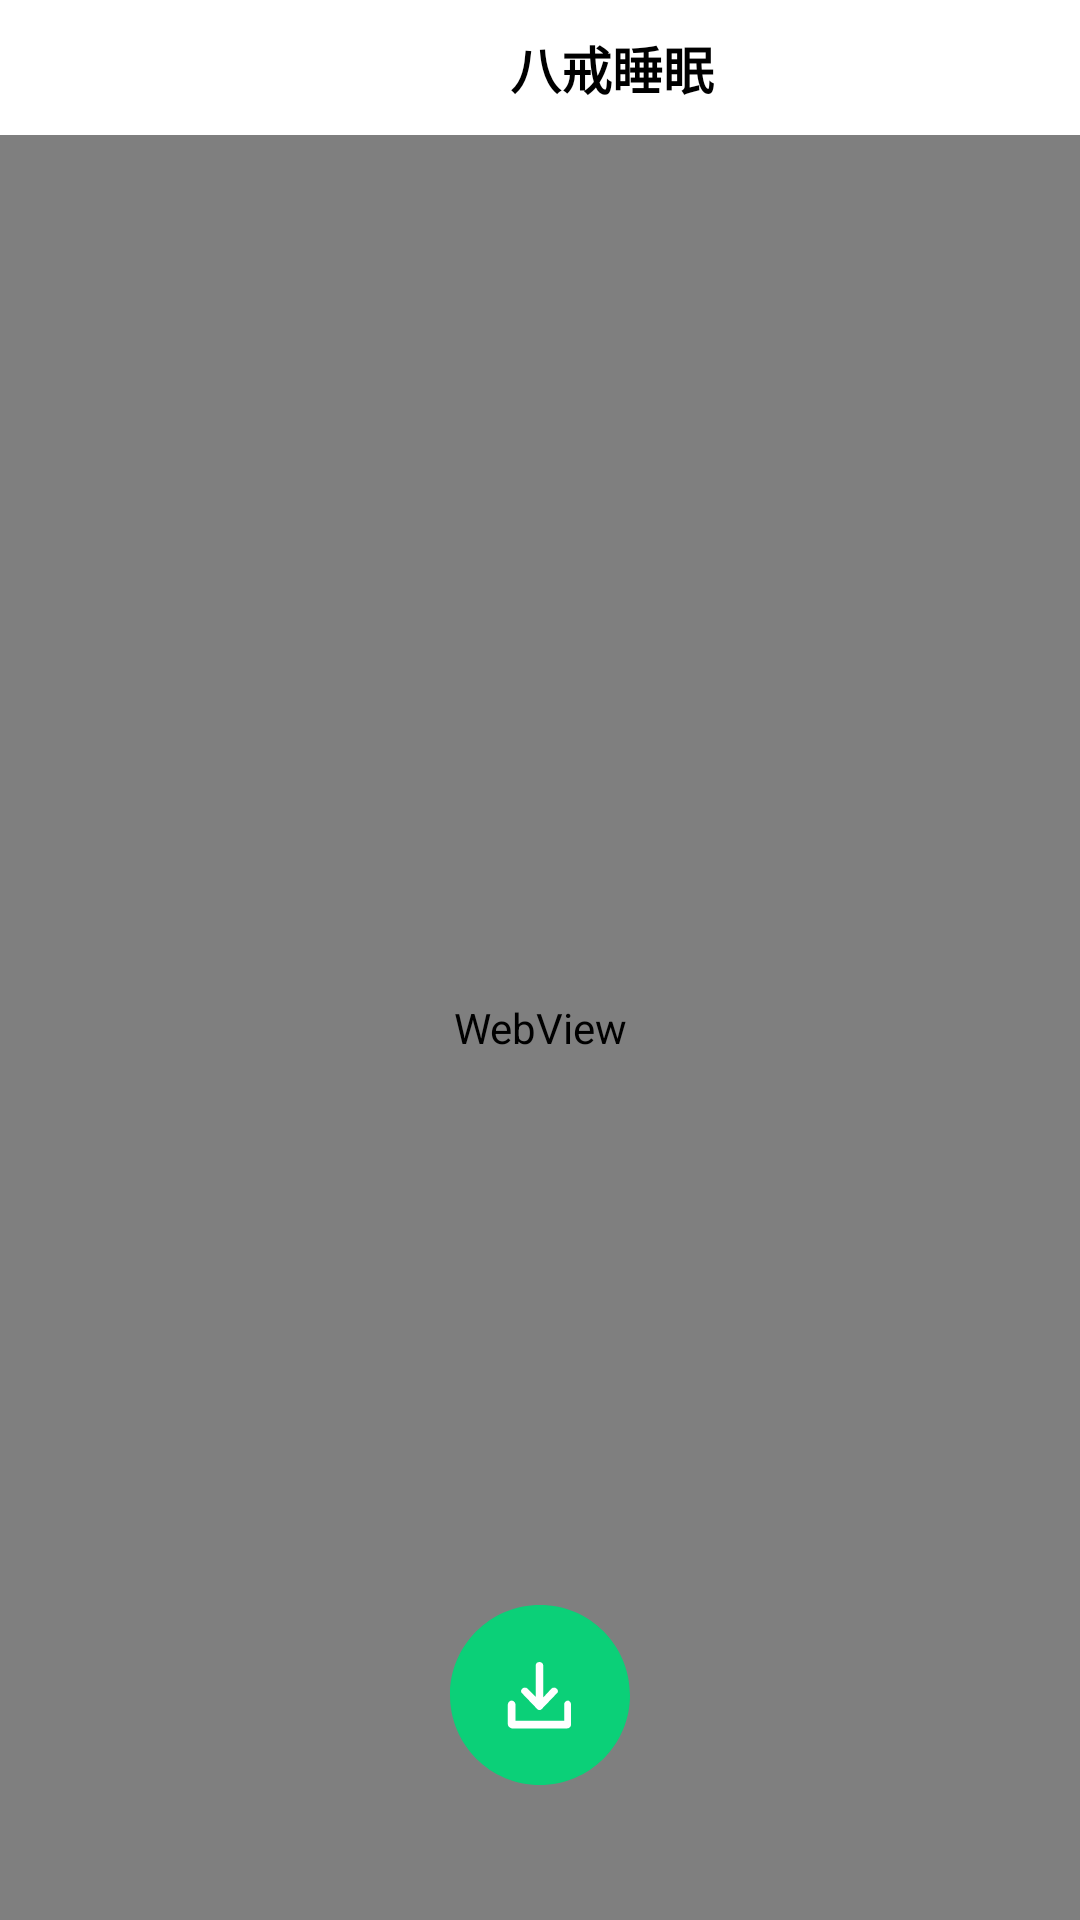

Android layout source for this screen:
<!-- AndroidManifest.xml: application theme AppTheme -->
<!-- res/layout/activity_report_pdf_view1.xml -->
<?xml version="1.0" encoding="utf-8"?>
<RelativeLayout xmlns:android="http://schemas.android.com/apk/res/android"
    xmlns:app="http://schemas.android.com/apk/res-auto"
    xmlns:tools="http://schemas.android.com/tools"
    android:layout_width="match_parent"
    android:layout_height="match_parent"
    android:background="#ffffff"
    tools:context=".ReportPdfView1">

    <LinearLayout
        android:id="@+id/pdf_liner_left"
        android:layout_width="60dp"
        android:layout_height="35dp"
        android:layout_marginTop="10dp"
        android:gravity="center_vertical"
        android:paddingLeft="17dp">

        <ImageView

            android:layout_width="8dp"
            android:layout_height="15dp"
            android:src="@drawable/arrow_left" />
    </LinearLayout>

    <TextView
        android:layout_width="70dp"
        android:layout_height="22dp"
        android:layout_marginLeft="170dp"
        android:layout_marginTop="10dp"
        android:text="八戒睡眠"
        android:textColor="#000000"
        android:textSize="17sp"
        android:textStyle="bold" />

    <RelativeLayout
        android:id="@+id/rl_web"
        android:layout_width="match_parent"
        android:layout_height="match_parent"
        android:layout_marginTop="45dp"
        android:visibility="visible">


        <WebView

            android:id="@+id/pdf_webview"
            android:layout_width="match_parent"
            android:layout_height="match_parent">


        </WebView>

        <RelativeLayout
            android:id="@+id/rl_web1_progress"
            android:layout_width="150dp"
            android:layout_height="150dp"
            android:layout_marginTop="185dp"
            android:background="@drawable/web_progress_background"
            android:layout_centerHorizontal="true"
            android:gravity="center"
            android:visibility="gone">
            <ProgressBar
                android:layout_width="50dp"
                android:layout_height="50dp"
                style="?android:attr/progressBarStyle"
                android:indeterminateTint="#000000"
                android:layout_centerHorizontal="true" />
        </RelativeLayout>


        <RelativeLayout
            android:layout_width="match_parent"
            android:layout_height="150dp"
            android:layout_alignParentBottom="true">
            <ImageView
                android:id="@+id/report_btn_send"
                android:layout_width="60dp"
                android:layout_height="60dp"
                android:layout_centerHorizontal="true"
                android:layout_centerVertical="true"
                android:layout_marginTop="580dp"
                android:scaleType="fitXY"
                android:src="@drawable/big_download_icon"
                android:visibility="visible" />
        </RelativeLayout>

    </RelativeLayout>

    <RelativeLayout
    android:id="@+id/rl_gone"
    android:layout_width="match_parent"
    android:layout_height="match_parent"
    android:layout_marginTop="45dp"
    android:visibility="gone">

    <ImageView
        android:id="@+id/sleep_slices"
        android:layout_width="180dp"
        android:layout_height="180dp"
        android:src="@drawable/sleep_slices"
        android:layout_centerHorizontal="true"
        android:layout_marginTop="134dp"/>
    <TextView
        android:layout_width="168dp"
        android:layout_height="16dp"
        android:text="服务器可能睡着了，请稍后再试"
        android:textColor="#ff1e2c4e"
        android:textSize="12sp"
        android:layout_centerHorizontal="true"
        android:layout_below="@+id/sleep_slices"/>
    <Button
        android:id="@+id/sleep_slices_btn"
        android:layout_width="250dp"
        android:layout_height="52dp"
        android:background="@drawable/sleep_slices_button"
        android:text="重新加载"
        android:textColor="#FFFFFF"
        android:layout_marginTop="361dp"
        android:layout_centerHorizontal="true"/>

</RelativeLayout>

    <RelativeLayout
        android:id="@+id/rl_error"
        android:layout_width="match_parent"
        android:layout_height="match_parent"
        android:layout_marginTop="45dp"
        android:visibility="gone">

        <ImageView
            android:layout_marginTop="100dp"
            android:layout_width="150dp"
            android:layout_height="154dp"
            android:src="@drawable/report_err"
            android:layout_centerHorizontal="true"
            />

        <TextView
            android:layout_width="wrap_content"
            android:layout_height="40dp"
            android:text="报告加载错误"
            android:textColor="#ff444c72"
            android:textSize="30sp"
            android:layout_marginTop="271dp"
            android:layout_centerHorizontal="true"/>

        <TextView
            android:id="@+id/report_error"
            android:layout_width="wrap_content"
            android:layout_height="wrap_content"
            android:text="请手动加载报告，这可能需要十几秒钟，"
            android:textColor="#ff444c72"
            android:textSize="14sp"
            android:layout_marginTop="324dp"
            android:layout_centerHorizontal="true"/>
        <TextView
            android:layout_width="wrap_content"
            android:layout_height="wrap_content"
            android:text="期间请勿离开当前页面！"
            android:textColor="#ff444c72"
            android:textSize="14sp"
            android:layout_below="@+id/report_error"
            android:layout_centerHorizontal="true"/>

        <RelativeLayout
            android:id="@+id/pdf_rl_button_slices"
            android:layout_width="wrap_content"
            android:layout_height="wrap_content"
            android:layout_marginTop="429dp"
            android:layout_centerHorizontal="true">
            <ImageView
                android:layout_width="195dp"
                android:layout_height="76dp"
                android:src="@drawable/button_slices"
                android:scaleType="centerCrop"/>
            <TextView
                android:layout_width="76dp"
                android:layout_height="16dp"
                android:text="重新加载报告"
                android:textColor="#ffffffff"
                android:textSize="12sp"
                android:layout_marginTop="25dp"
                android:layout_marginLeft="44dp"/>
        </RelativeLayout>

    </RelativeLayout>

    <RelativeLayout
        android:id="@+id/rl_loading"
        android:layout_width="match_parent"
        android:layout_height="match_parent"
        android:layout_marginTop="45dp"
        android:visibility="gone">

        <pl.droidsonroids.gif.GifImageView
            android:layout_width="match_parent"
            android:layout_height="178dp"
            android:src="@drawable/report_load"
            android:layout_marginTop="63dp"/>
        <TextView
            android:id="@+id/tv_loading"
            android:layout_width="254dp"
            android:layout_height="40dp"
            android:text="正在重新加载…15s"
            android:textColor="#ff444c72"
            android:textSize="30sp"
            android:layout_marginTop="271dp"
            android:layout_centerHorizontal="true"/>

    </RelativeLayout>


</RelativeLayout>
<!-- resources referenced by this layout -->
<resources>
  <!-- drawable big_download_icon: png bitmap (drawable-mdpi, 5788 bytes) -->
  <!-- drawable button_slices: png bitmap (drawable-mdpi, 31796 bytes) -->
  <!-- drawable report_err: png bitmap (drawable-mdpi, 144371 bytes) -->
  <!-- drawable report_load: gif bitmap (drawable-mdpi, 112171 bytes) -->
  <!-- drawable sleep_slices: png bitmap (drawable-mdpi, 394563 bytes) -->
  <!-- drawable sleep_slices_button (drawable) -->
  <?xml version="1.0" encoding="utf-8"?>
  <selector xmlns:android="http://schemas.android.com/apk/res/android">
      <item android:width="250dp" android:height="52dp">
          <shape android:shape="rectangle">
              <solid android:color="#ff9599b3" />
              <corners android:topLeftRadius="52dp" android:topRightRadius="52dp" android:bottomLeftRadius="52dp" android:bottomRightRadius="52dp" />
          </shape>
      </item>
  </selector>
  <!-- drawable web_progress_background (drawable-xxxhdpi) -->
  <?xml version="1.0" encoding="utf-8"?>
  <selector xmlns:android="http://schemas.android.com/apk/res/android">
      <item android:width="200dp" android:height="180dp">
          <shape android:shape="rectangle">
              <corners android:radius="20dp" />
              <solid android:color="#80000000" />
          </shape>
      </item>
  </selector>
  <style name="AppTheme" parent="Theme.AppCompat.Light.NoActionBar">
          
          <item name="colorPrimary">@color/colorPrimary</item>
          <item name="colorPrimaryDark">@color/colorBase</item>
          <item name="colorAccent">@color/colorAccent</item>
  
      </style>
  <color name="colorPrimary">#6200EE</color>
  <color name="colorBase">#f7f7f7</color>
  <color name="colorAccent">#03DAC5</color>
</resources>
